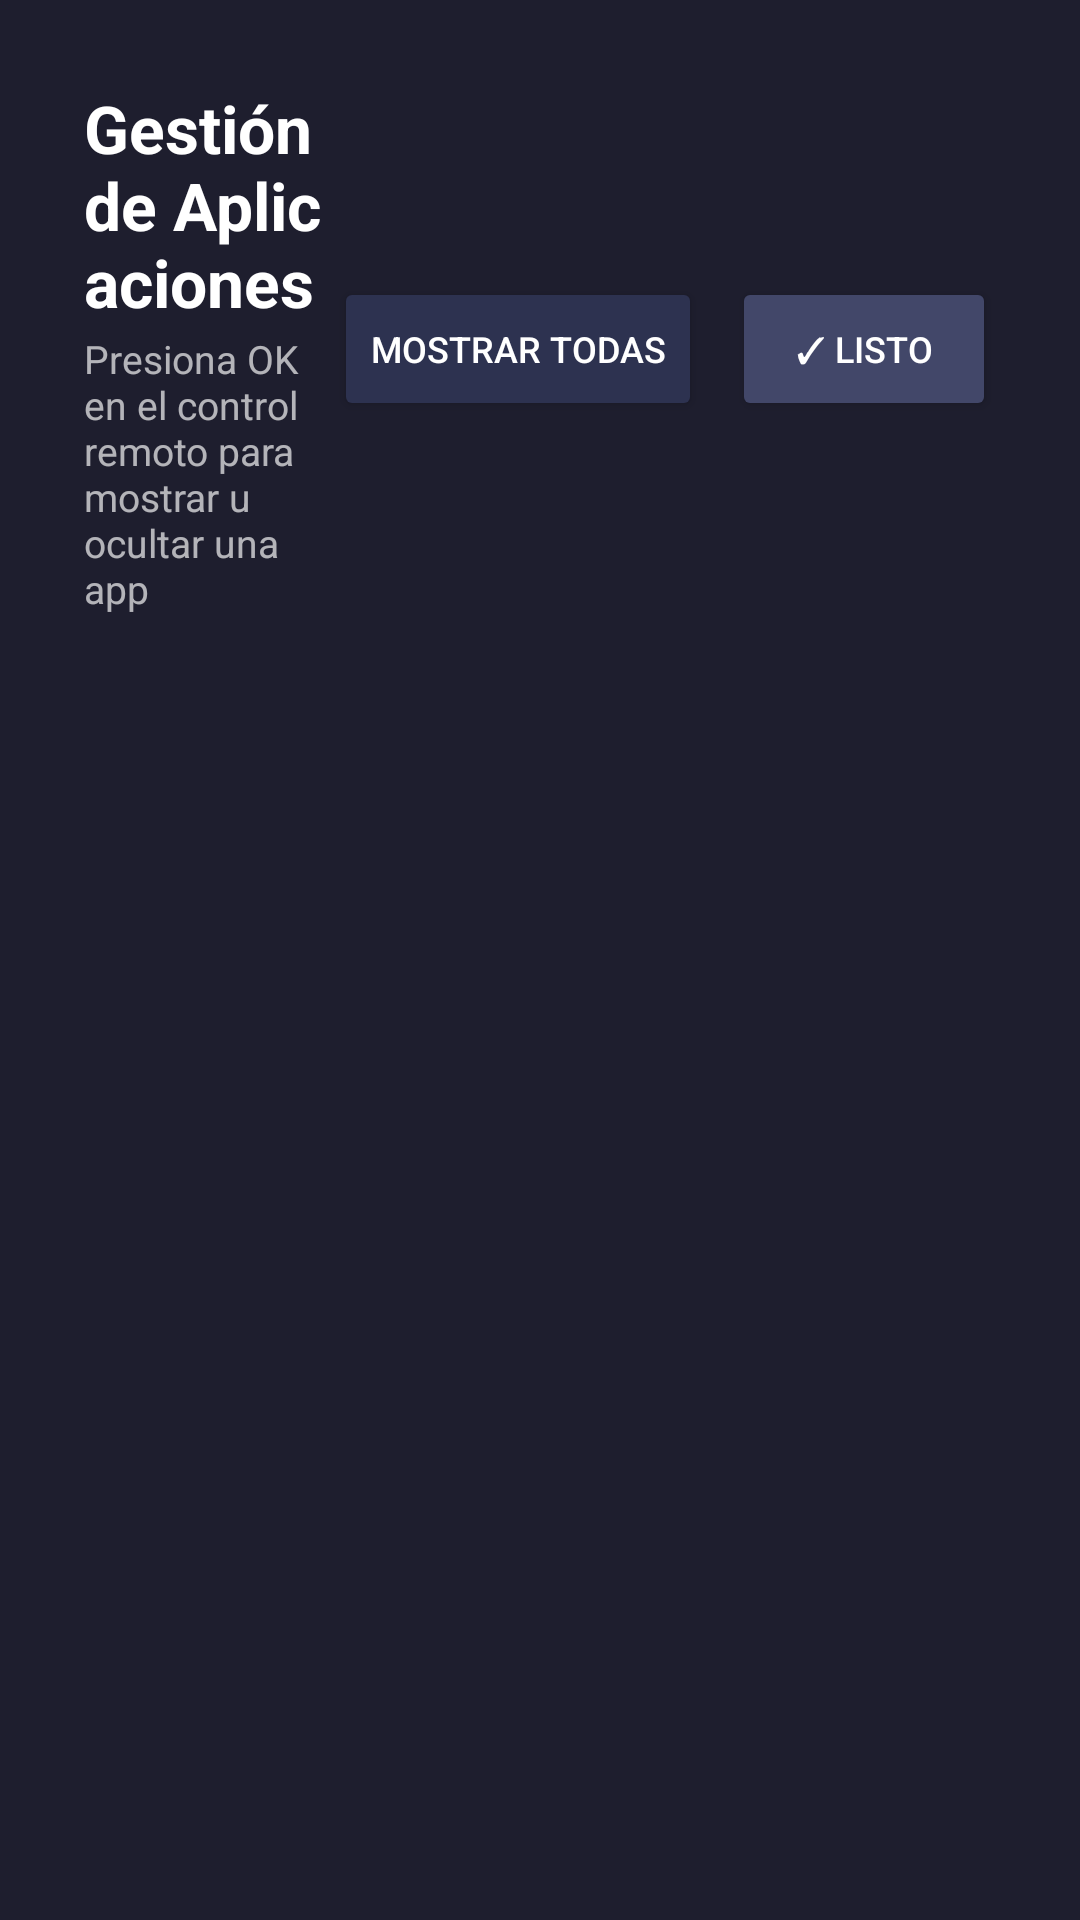

The Android layout XML behind this screen, and the referenced resources:
<!-- AndroidManifest.xml: activity theme Theme.Launcher.Dialog -->
<!-- res/layout/activity_app_manager.xml -->
<?xml version="1.0" encoding="utf-8"?>
<LinearLayout xmlns:android="http://schemas.android.com/apk/res/android"
    android:layout_width="match_parent"
    android:layout_height="match_parent"
    android:orientation="vertical"
    android:background="#1E1E2E"
    android:padding="28dp">

    
    <LinearLayout
        android:layout_width="match_parent"
        android:layout_height="wrap_content"
        android:orientation="horizontal"
        android:gravity="center_vertical"
        android:layout_marginBottom="16dp">

        <LinearLayout
            android:layout_width="0dp"
            android:layout_height="wrap_content"
            android:layout_weight="1"
            android:orientation="vertical">

            <TextView
                android:layout_width="wrap_content"
                android:layout_height="wrap_content"
                android:text="Gestión de Aplicaciones"
                android:textColor="#FFFFFF"
                android:textSize="22sp"
                android:textStyle="bold" />

            <TextView
                android:id="@+id/managerSubtitle"
                android:layout_width="wrap_content"
                android:layout_height="wrap_content"
                android:text="Presiona OK en el control remoto para mostrar u ocultar una app"
                android:textColor="#AAFFFFFF"
                android:textSize="13sp"
                android:layout_marginTop="2dp" />
        </LinearLayout>

        
        <Button
            android:id="@+id/btnShowAll"
            android:layout_width="wrap_content"
            android:layout_height="wrap_content"
            android:text="Mostrar todas"
            android:textColor="#FFFFFF"
            android:backgroundTint="#2D3250"
            android:textSize="12sp"
            android:focusable="true"
            android:focusableInTouchMode="true"
            android:layout_marginEnd="10dp" />

        <Button
            android:id="@+id/btnCloseManager"
            android:layout_width="wrap_content"
            android:layout_height="wrap_content"
            android:text="✓ Listo"
            android:textColor="#FFFFFF"
            android:backgroundTint="#424769"
            android:textSize="12sp"
            android:focusable="true"
            android:focusableInTouchMode="true" />

    </LinearLayout>

    
    <androidx.recyclerview.widget.RecyclerView
        android:id="@+id/managerRecycler"
        android:layout_width="match_parent"
        android:layout_height="0dp"
        android:layout_weight="1"
        android:focusable="true"
        android:focusableInTouchMode="true" />

</LinearLayout>
<!-- resources referenced by this layout -->
<resources>
  <style name="Theme.Launcher.Dialog" parent="Theme.AppCompat">
          <item name="android:windowBackground">@android:color/transparent</item>
          <item name="android:windowIsTranslucent">false</item>
          <item name="android:windowFullscreen">true</item>
      </style>
</resources>
